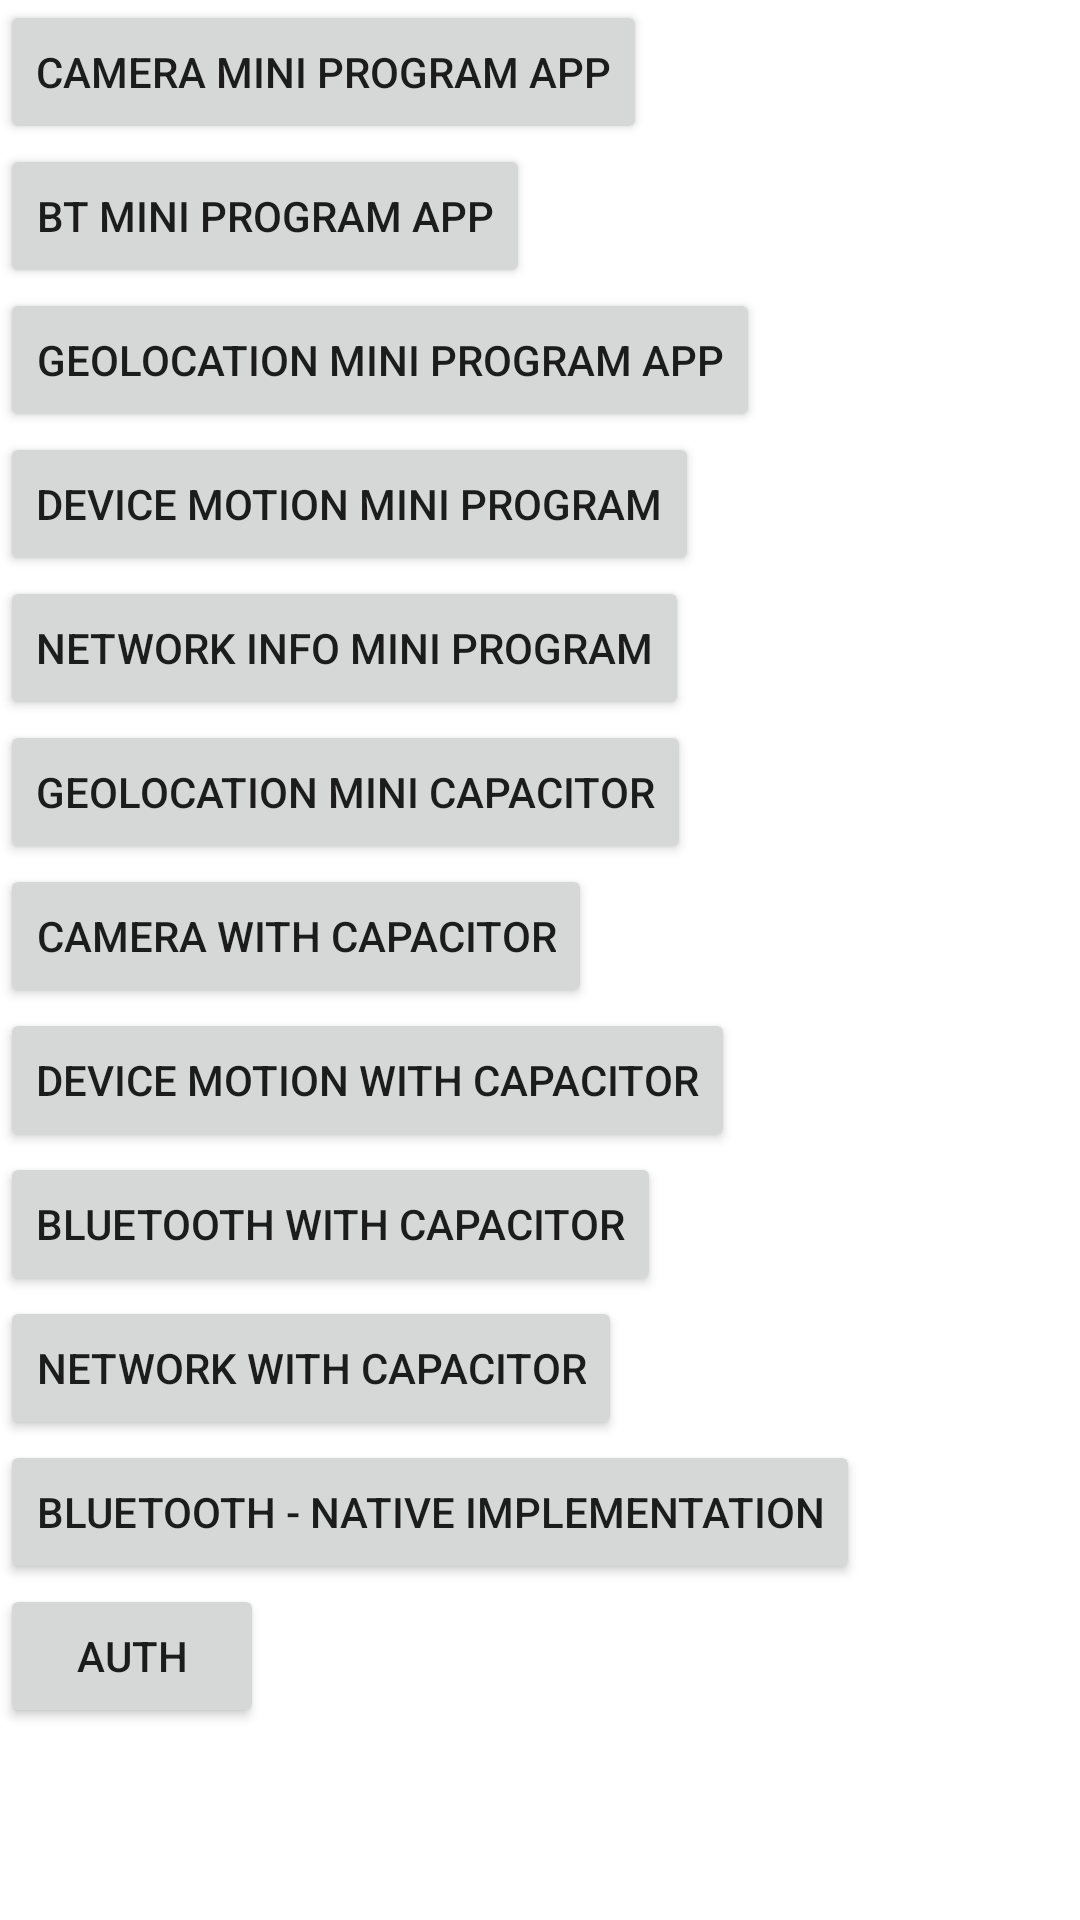

Layout XML and referenced resources for this Android screen:
<!-- AndroidManifest.xml: application theme Theme.MiniProgramHolder -->
<!-- res/layout/activity_main.xml -->
<?xml version="1.0" encoding="utf-8"?>
<LinearLayout xmlns:android="http://schemas.android.com/apk/res/android"
    xmlns:app="http://schemas.android.com/apk/res-auto"
    xmlns:tools="http://schemas.android.com/tools"
    android:layout_width="match_parent"
    android:layout_height="match_parent"
    android:orientation="vertical"
    tools:context=".MainActivity">

    <Button
        android:id="@+id/buttonCameraMiniProgram"
        android:layout_width="wrap_content"
        android:layout_height="wrap_content"
        android:text="Camera Mini program app"
        />

    <Button
        android:id="@+id/buttonBluetoothMiniProgram"
        android:layout_width="wrap_content"
        android:layout_height="wrap_content"
        android:text="BT Mini program app"
        />
    <Button
        android:id="@+id/buttonGeolocation"
        android:layout_width="wrap_content"
        android:layout_height="wrap_content"
        android:text="Geolocation mini program app"
        />
    <Button
        android:id="@+id/buttonDeviceMotion"
        android:layout_width="wrap_content"
        android:layout_height="wrap_content"
        android:text="Device motion mini program"
        />
    <Button
        android:id="@+id/buttonNetworkInfo"
        android:layout_width="wrap_content"
        android:layout_height="wrap_content"
        android:text="Network Info mini program"
        />
    <Button
        android:id="@+id/buttonGeolocationWithCapacitor"
        android:layout_width="wrap_content"
        android:layout_height="wrap_content"
        android:text="Geolocation mini Capacitor"
        />
    <Button
        android:id="@+id/buttonCameraWithCapacitor"
        android:layout_width="wrap_content"
        android:layout_height="wrap_content"
        android:text="Camera with Capacitor"
        />
    <Button
        android:id="@+id/buttonDeviceMotionWithCapacitor"
        android:layout_width="wrap_content"
        android:layout_height="wrap_content"
        android:text="Device motion with Capacitor"
        />
    <Button
        android:id="@+id/buttonBluetoothWithCapacitor"
        android:layout_width="wrap_content"
        android:layout_height="wrap_content"
        android:text="Bluetooth with Capacitor"
        />
    <Button
        android:id="@+id/buttonNetworkWithCapacitor"
        android:layout_width="wrap_content"
        android:layout_height="wrap_content"
        android:text="Network with Capacitor"
        />
    <Button
        android:id="@+id/buttonBluetoothNativeImpl"
        android:layout_width="wrap_content"
        android:layout_height="wrap_content"
        android:text="Bluetooth - Native implementation"
        />
    <Button
        android:id="@+id/buttonAuth"
        android:layout_width="wrap_content"
        android:layout_height="wrap_content"
        android:text="Auth"
        />

</LinearLayout>
<!-- resources referenced by this layout -->
<resources>
  <style name="Theme.MiniProgramHolder" parent="Theme.MaterialComponents.DayNight.DarkActionBar">
          
          <item name="colorPrimary">@color/purple_500</item>
          <item name="colorPrimaryVariant">@color/purple_700</item>
          <item name="colorOnPrimary">@color/white</item>
          
          <item name="colorSecondary">@color/teal_200</item>
          <item name="colorSecondaryVariant">@color/teal_700</item>
          <item name="colorOnSecondary">@color/black</item>
          
          <item name="android:statusBarColor">?attr/colorPrimaryVariant</item>
          
      </style>
  <!-- not gathered from this repository: default colours our renderer supplied (Android Studio template values) -->
  <color name="purple_500">#FF6200EE</color>
  <color name="purple_700">#FF3700B3</color>
  <color name="teal_200">#FF03DAC5</color>
  <color name="teal_700">#FF018786</color>
  <color name="black">#FF000000</color>
  <color name="white">#FFFFFFFF</color>
</resources>
